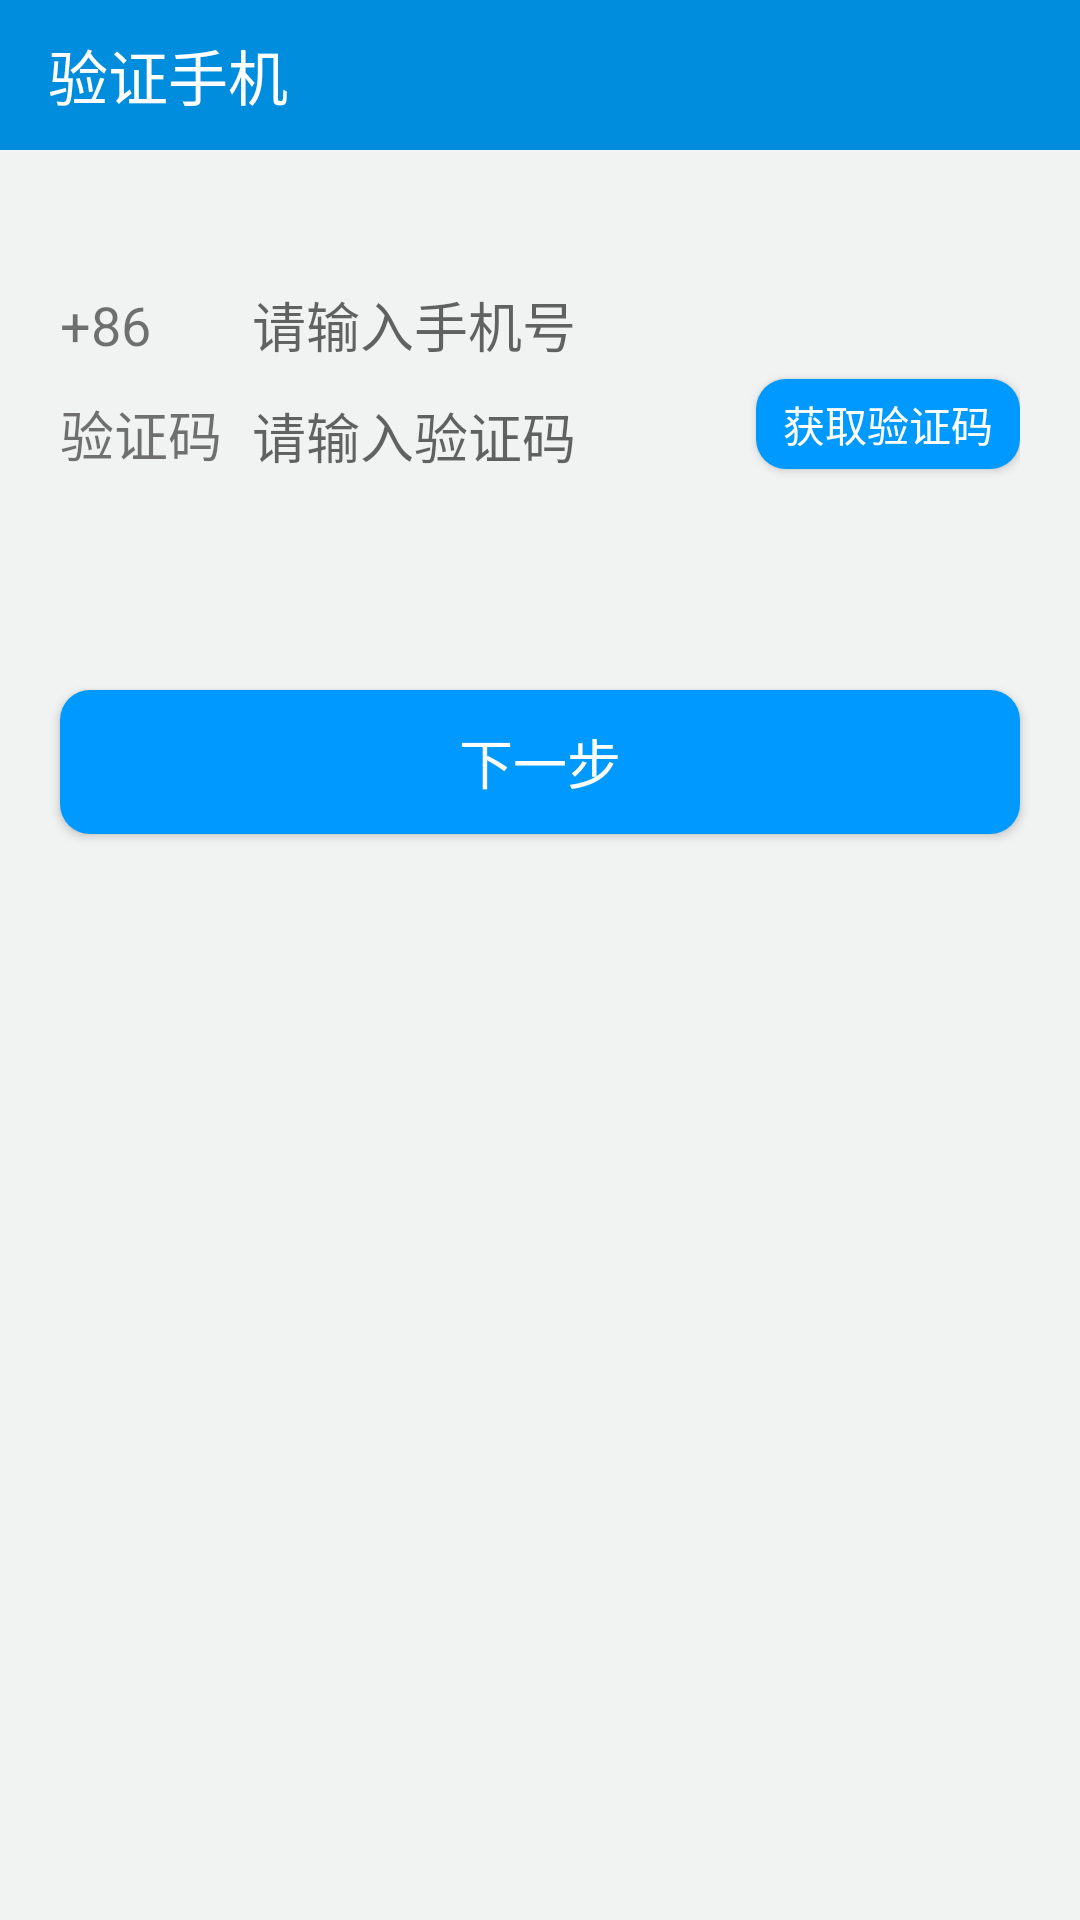

Android layout source for this screen:
<!-- AndroidManifest.xml: application theme AppTheme -->
<!-- res/layout/activity_register.xml -->
<?xml version="1.0" encoding="utf-8"?>
<LinearLayout xmlns:android="http://schemas.android.com/apk/res/android"
    xmlns:app="http://schemas.android.com/apk/res-auto"
    android:layout_width="match_parent"
    android:layout_height="match_parent"
    android:background="@color/pageBg"
    android:orientation="vertical">

    <android.support.v7.widget.Toolbar
        android:id="@+id/register_toolBar"
        android:layout_width="match_parent"
        android:layout_height="50dp"
        android:background="@color/colorPrimaryDark"
        app:title="@string/certifyPhone"
        app:titleTextColor="@color/white" />

    <GridLayout
        android:layout_width="match_parent"
        android:layout_height="120dp"
        android:layout_marginTop="20dp"
        android:columnCount="5"
        android:padding="20dp"
        android:rowCount="2">

        <TextView
            android:id="@+id/login_phone_head"
            android:layout_marginTop="5dp"
            android:text="@string/head"
            android:textSize="18sp" />

        <EditText
            android:id="@+id/register_account"
            android:layout_column="1"
            android:layout_columnSpan="4"
            android:layout_columnWeight="1"
            android:layout_margin="5dp"
            android:background="@color/pageBg"
            android:hint="@string/phone"
            android:inputType="phone" />

        <TextView
            android:layout_marginEnd="5dp"
            android:layout_marginTop="5dp"
            android:text="@string/code"
            android:textSize="18sp" />

        <EditText
            android:id="@+id/register_code"
            android:layout_columnWeight="1"
            android:layout_margin="5dp"
            android:background="@color/pageBg"
            android:hint="@string/inputCode"
            android:inputType="number" />

        <Button
            android:id="@+id/register_getCode"
            android:layout_height="30dp"
            android:background="@drawable/btn_getcode_bg"
            android:text="@string/getCode"
            android:textColor="@color/white" />
    </GridLayout>

    <Button
        android:id="@+id/register_next"
        android:layout_width="match_parent"
        android:layout_height="wrap_content"
        android:layout_marginEnd="20dp"
        android:layout_marginStart="20dp"
        android:layout_marginTop="40dp"
        android:background="@drawable/btn_bg_blue"
        android:text="@string/next"
        android:textColor="@color/white"
        android:textSize="18sp" />
</LinearLayout>
<!-- resources referenced by this layout -->
<resources>
  <color name="colorPrimaryDark">#008DDD</color>
  <color name="pageBg">#F1F2F2</color>
  <color name="white">#FFFFFF</color>
  <!-- drawable btn_bg_blue (drawable) -->
  <?xml version="1.0" encoding="utf-8"?>
  <selector xmlns:android="http://schemas.android.com/apk/res/android">
      <item android:state_pressed="true" >
          <shape android:shape="rectangle">
              <corners android:radius="10dp" />
              <solid android:color="@color/colorPrimaryDark" />
          </shape>
      </item>
      <item android:state_pressed="false" >
          <shape android:shape="rectangle">
              <corners android:radius="10dp" />
              <solid android:color="@color/blue" />
          </shape>
      </item>
  
  </selector>
  <!-- drawable btn_getcode_bg (drawable) -->
  <?xml version="1.0" encoding="utf-8"?>
  <selector xmlns:android="http://schemas.android.com/apk/res/android">
      <item android:state_enabled="true">
          <shape android:shape="rectangle">
              <corners android:radius="10dp" />
              <solid android:color="@color/blue" />
          </shape>
  
      </item>
      <item android:state_enabled="false">
          <shape android:shape="rectangle">
              <corners android:radius="10dp" />
              <solid android:color="@color/gray" />
          </shape>
      </item>
  </selector>
  <string name="certifyPhone">验证手机</string>
  <string name="code">验证码</string>
  <string name="getCode">获取验证码</string>
  <string name="head">+86</string>
  <string name="inputCode">请输入验证码</string>
  <string name="next">下一步</string>
  <string name="phone">请输入手机号</string>
  <style name="AppTheme" parent="Theme.AppCompat.Light.NoActionBar">
          
          <item name="colorPrimary">@color/colorPrimary</item>
          <item name="colorPrimaryDark">@color/colorPrimaryDark</item>
          <item name="colorAccent">@color/colorAccent</item>
      </style>
  <color name="blue">#0099FF</color>
  <color name="gray">#DDDDDD</color>
  <color name="colorPrimary">#03A9F4</color>
  <color name="colorAccent">#A4D3EE</color>
</resources>
